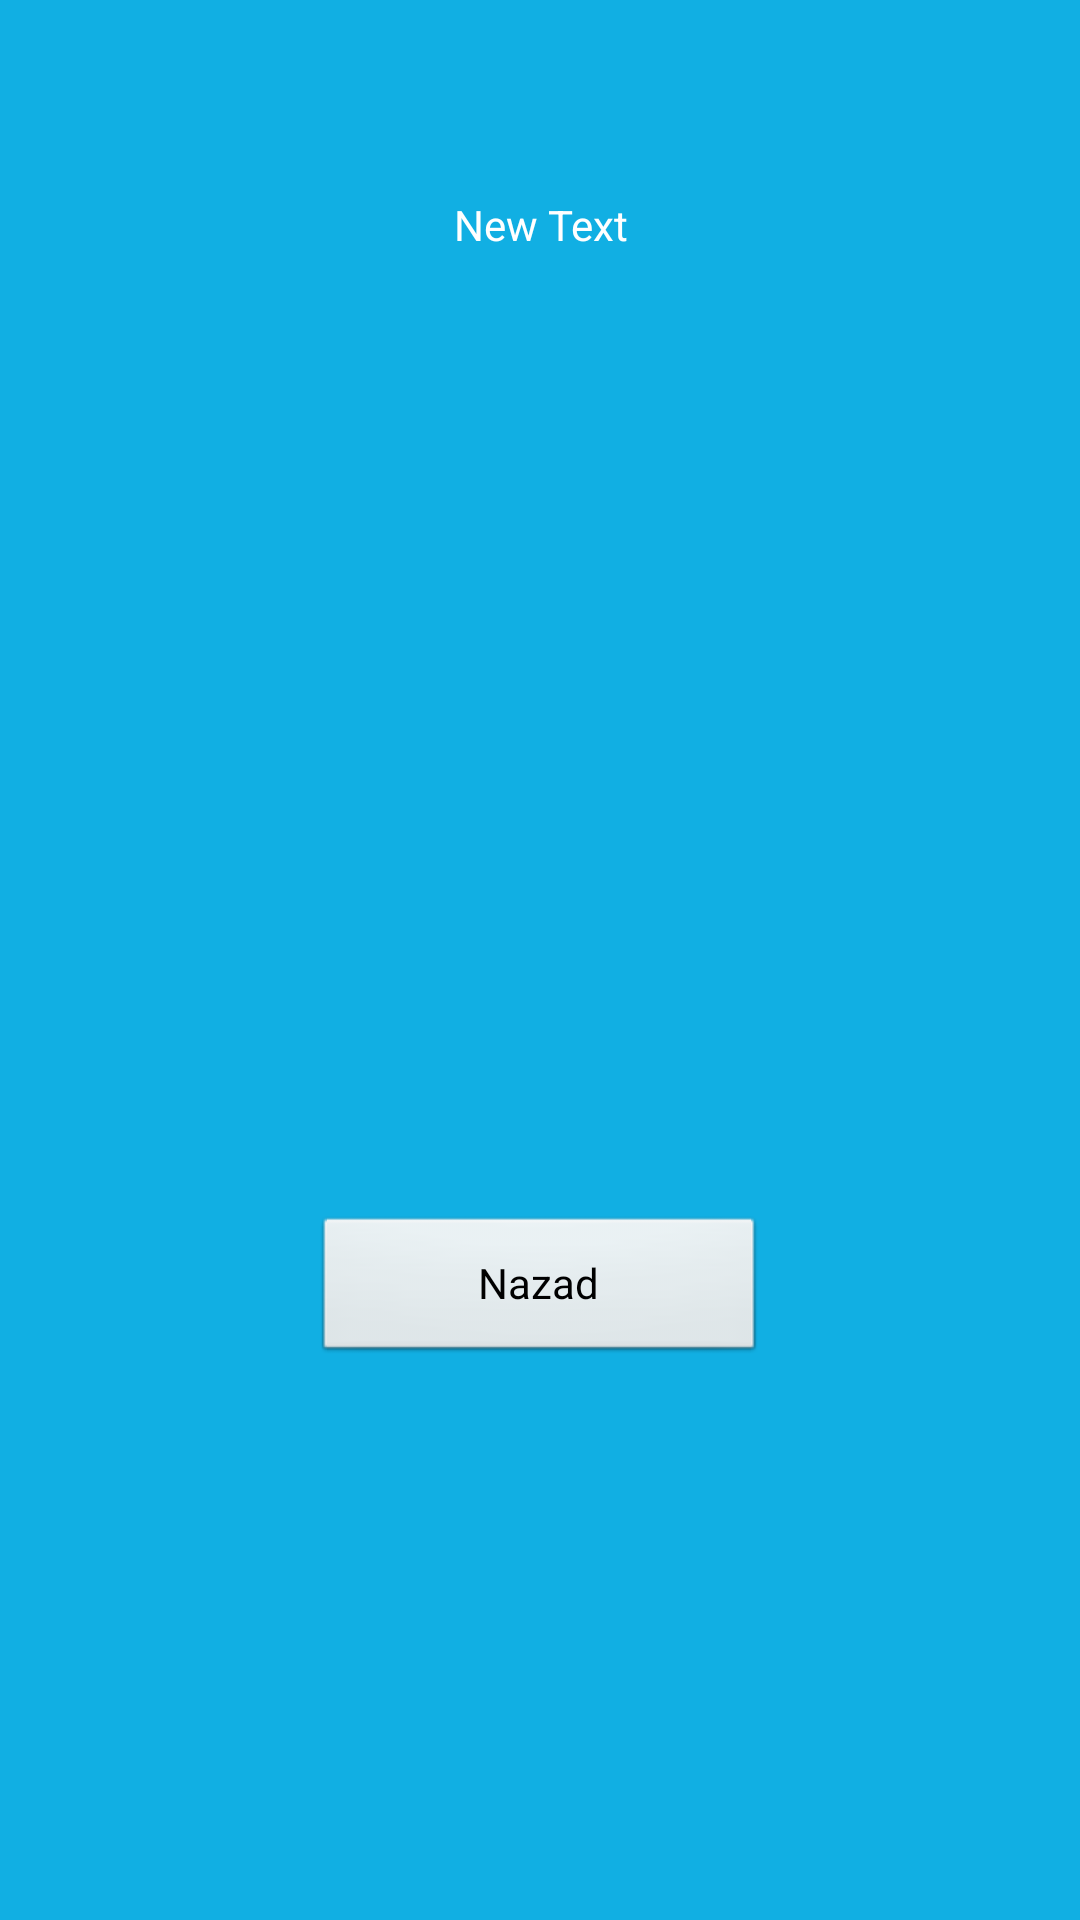

Android layout source for this screen:
<!-- AndroidManifest.xml: application theme AutoskolaBlue -->
<!-- res/layout/activity_result.xml -->
<?xml version="1.0" encoding="utf-8"?>

<RelativeLayout xmlns:android="http://schemas.android.com/apk/res/android"
    android:layout_width="match_parent"
    android:id="@+id/root_view"
    android:layout_height="match_parent"
    >
    <RelativeLayout
        android:layout_width="320dp"
        android:layout_height="150dp"
        android:layout_centerHorizontal="true">
        <TextView
            android:layout_width="320dp"
            android:layout_height="wrap_content"
            android:text="New Text"
            android:id="@+id/textResult"
            android:gravity="center_horizontal"
            android:layout_centerInParent="true"/>
        </RelativeLayout>


    <Button
        android:id="@+id/bBack"
        android:layout_width="151dp"
        android:layout_height="50dp"
        android:text="Nazad"
        android:layout_below="@+id/ivPrikazRezultat"
        android:layout_centerInParent="true"
        android:layout_marginTop="10dp"/>

    <ImageView
        android:layout_width="150dp"
        android:layout_height="150dp"
        android:id="@+id/ivPrikazRezultat"
        android:layout_centerVertical="true"
        android:layout_alignLeft="@+id/bBack"
        android:layout_alignStart="@+id/bBack" />
</RelativeLayout>
<!-- resources referenced by this layout -->
<resources>
  <style name="AutoskolaBlue" parent="android:Theme.Light">
          <item name="android:windowBackground">@color/blue</item>
          <item name="android:textColor">@color/white</item>
      </style>
  <color name="blue">#11AFE3</color>
  <color name="white">#ffffff</color>
</resources>
